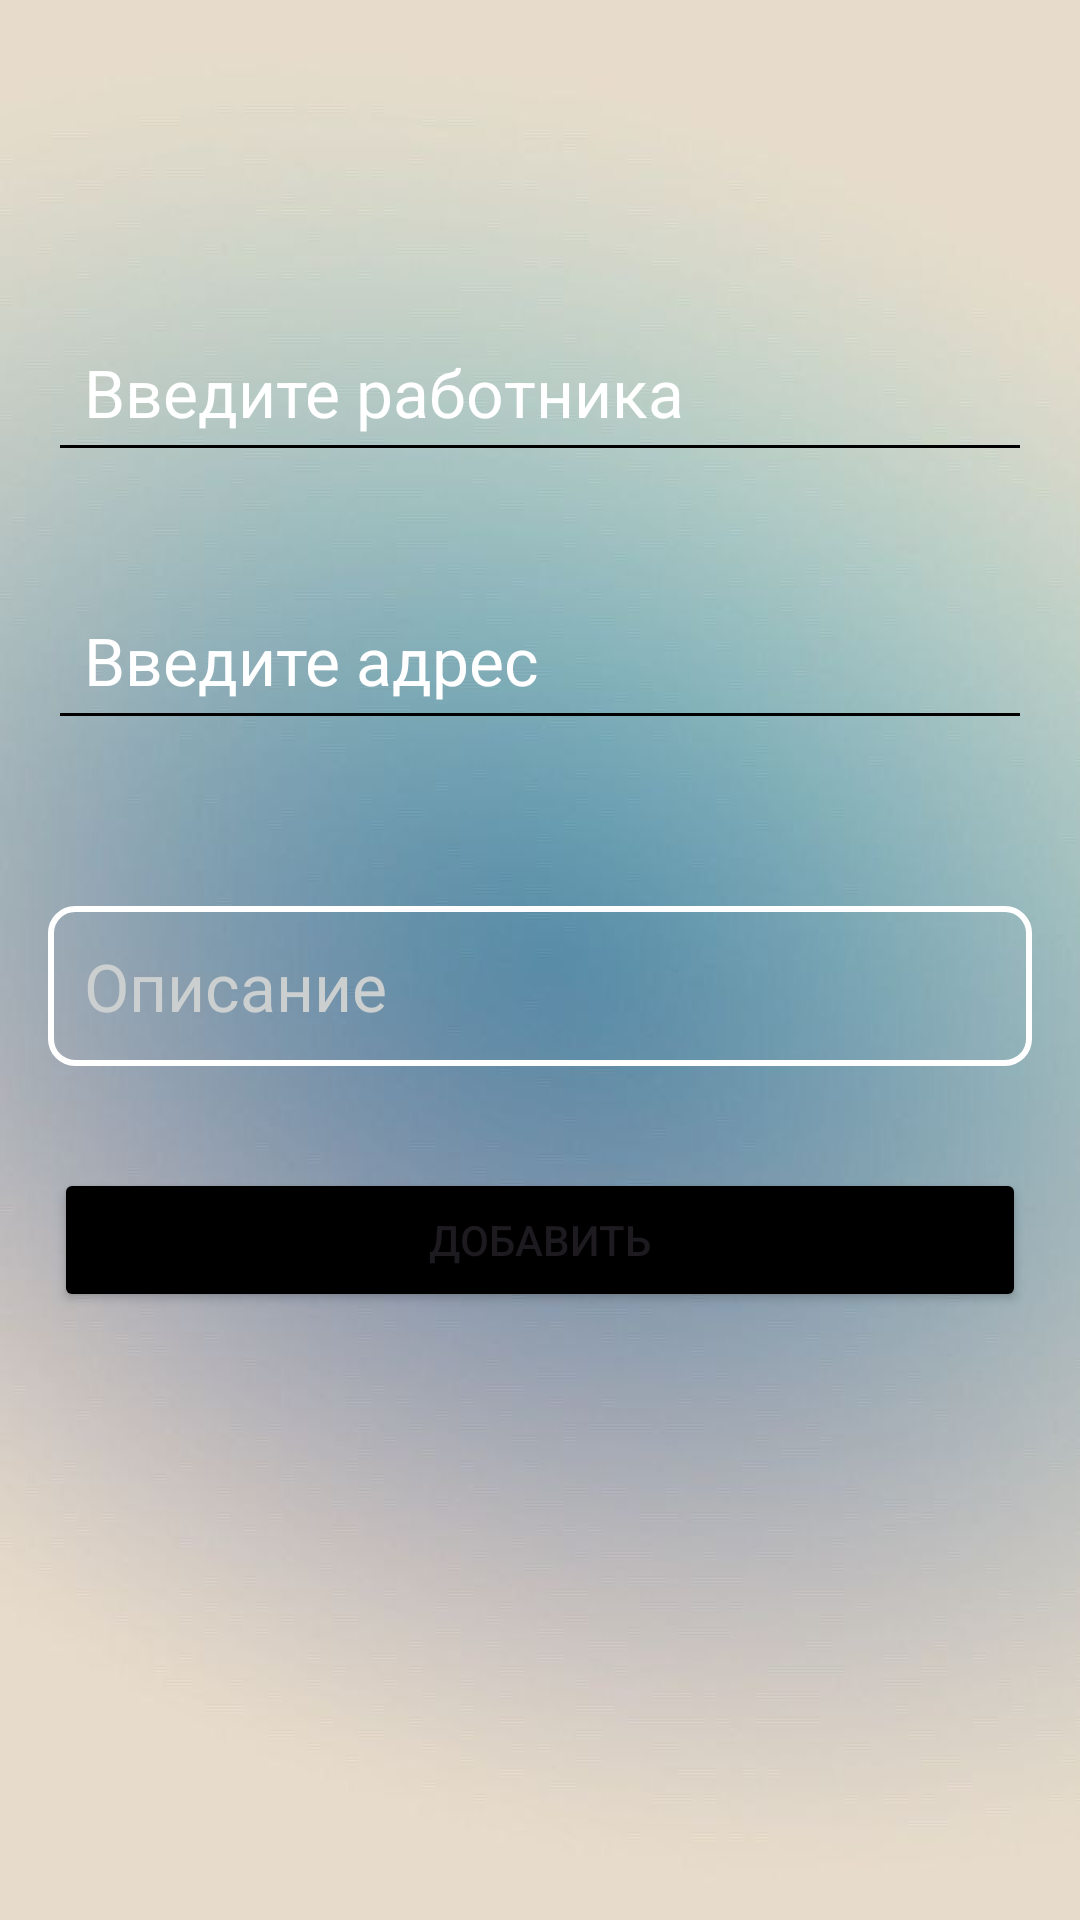

Layout XML and referenced resources for this Android screen:
<!-- AndroidManifest.xml: application theme Theme.WorkingShifts -->
<!-- res/layout/fragment_add_task.xml -->
<?xml version="1.0" encoding="utf-8"?>
<androidx.constraintlayout.widget.ConstraintLayout
    xmlns:android="http://schemas.android.com/apk/res/android"
    xmlns:app="http://schemas.android.com/apk/res-auto"
    android:layout_width="match_parent"
    android:layout_height="match_parent">

    <LinearLayout
        android:id="@+id/linearLayout"
        android:layout_width="match_parent"
        android:layout_height="wrap_content"
        android:gravity="top"
        android:orientation="vertical"
        android:padding="16dp"
        android:layout_marginTop="80dp"
        app:layout_constraintEnd_toEndOf="parent"
        app:layout_constraintStart_toStartOf="parent"
        app:layout_constraintTop_toTopOf="parent">


        <AutoCompleteTextView
            android:id="@+id/workerSpinner"
            android:layout_width="match_parent"
            android:layout_height="wrap_content"
            style="@style/SpinnerStyle"
            android:hint="Введите работника"
            android:layout_marginTop="8dp" />


        <Space
            android:layout_width="wrap_content"
            android:layout_height="28dp"/>

        <AutoCompleteTextView
            android:id="@+id/addressSpinner"
            android:layout_width="match_parent"
            android:layout_height="wrap_content"
            style="@style/SpinnerStyle"
            android:hint="Введите адрес"
            android:layout_marginTop="8dp" />

        <TextView
            style="@style/TextViewWhite"
            android:layout_width="wrap_content"
            android:layout_height="wrap_content"
            android:layout_marginStart="4dp"
            android:layout_marginTop="18dp"
            android:textSize="22sp" />

        <EditText
            android:id="@+id/descriptionEditText"
            style="@style/EditTextStyle"
            android:layout_width="match_parent"
            android:layout_height="wrap_content"
            android:hint="Описание"
            android:textSize="22sp"
            android:layout_marginTop="8dp" />
    </LinearLayout>


    <Button
        android:id="@+id/saveButton"
        android:layout_width="0dp"
        android:layout_height="wrap_content"
        android:layout_margin="18dp"
        android:text="@string/add"
        android:layout_marginBottom="40dp"
        android:backgroundTint="@color/black"
        app:layout_constraintStart_toStartOf="parent"
        app:layout_constraintEnd_toEndOf="parent"
        app:layout_constraintTop_toBottomOf="@id/linearLayout"/>

</androidx.constraintlayout.widget.ConstraintLayout>
<!-- resources referenced by this layout -->
<resources>
  <color name="black">#FF000000</color>
  <string name="add">Добавить</string>
  <style name="EditTextStyle" parent="Widget.AppCompat.EditText">
          <item name="android:background">@drawable/edit_text_background</item>
          <item name="android:textColorHint">@color/dark_white</item>
          <item name="android:textColor">@color/white</item>
          <item name="android:padding">12dp</item>
          <item name="android:layout_marginTop">8dp</item>
      </style>
  <style name="SpinnerStyle" parent="Widget.AppCompat.AutoCompleteTextView">
          <item name="android:padding">12dp</item>
          <item name="android:textSize">22sp</item>
          <item name="textFillColor">@color/white</item>
          <item name="android:textColorHint">@color/white</item>
      </style>
  <style name="TextViewWhite" parent="Widget.AppCompat.TextView">
          <item name="android:textColor">?attr/textViewEditTextColor</item>
          <item name="android:textSize">18sp</item>
      </style>
  <style name="Theme.WorkingShifts" parent="Base.Theme.WorkingShifts" />
  <!-- drawable edit_text_background (drawable) -->
  <shape xmlns:android="http://schemas.android.com/apk/res/android">
      <solid android:color="@android:color/transparent" />
      <stroke
          android:width="2dp"
          android:color="@color/white" />
      <corners android:radius="8dp" />
  </shape>
  <color name="dark_white">#cccfcf</color>
  <color name="white">#FFFFFFFF</color>
  <style name="Base.Theme.WorkingShifts" parent="Theme.Material3.DayNight.NoActionBar">
          <item name="android:windowBackground">@drawable/test</item>
          <item name="android:statusBarColor">@android:color/transparent</item>
          <item name="android:windowLightStatusBar">true</item>
          <item name="android:navigationBarColor">@android:color/transparent</item>
          <item name="android:windowTranslucentStatus">false</item> 
          <item name="android:windowTranslucentNavigation">false</item> 
  
          <item name="colorControlActivated">@color/dark_blue</item>
          <item name="colorAccent">@color/white</item>
          <item name="navViewColor">@color/laguna_blue</item>
          <item name="textViewColor">@color/black</item>
          <item name="textViewEditTextColor">@color/black</item>
  
          <item name="colorControlNormal">@color/black</item>
          <item name="itemBgColor">@color/shampane</item>
          <item name="buttonBgColor">@color/black</item>
          <item name="editTextBgColor">@color/black</item>
  
      </style>
  <!-- drawable test: jpg bitmap (drawable, 22146 bytes) -->
  <color name="dark_blue">#3F51B5</color>
  <color name="laguna_blue">#8eacb7</color>
  <color name="shampane">#e7dbcb</color>
</resources>
